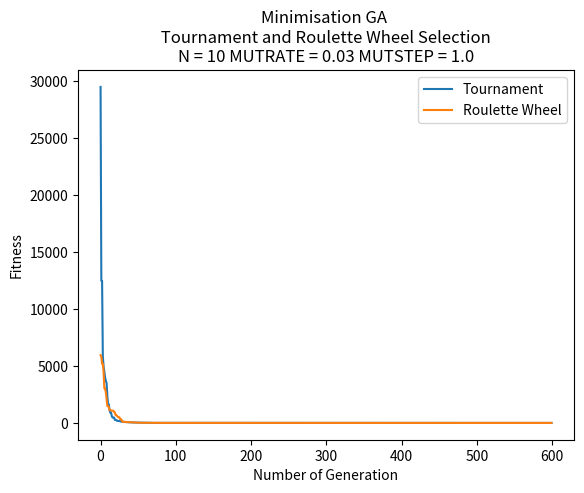

Recreate this plot in Python.
import random
import copy
import math
import matplotlib.pyplot as plt

# Each individual is represented by a data structure,
# consisting of an array of binary genes and a fitness value


class individual:
    gene = []
    fitness = 0

    def __repr__(self):
        return "Gene string " + "".join(str(x) for x in self.gene) + " - fitness: " + str(self.fitness)


# The initial population array of such individuals,
# and random gene length number of 10 and population of 50
P = 50
N = 10
GENERATIONS = 600  # initialise 600 generations

# random mutation rate and mutation step
MUTRATE = 0.03
MUTSTEP = 1.0

# Calculate individual's fitness


def mini_function(ind):
    fitness = 0
    squared = 0
    first_expression = (ind.gene[0] - 1) ** 2 # (x1-1)^2
    second_expression = 0
    for i in range(1, N):
        # exp = [2 * xi^2 - x(i-1)]^2
        squared = i * ((2*ind.gene[i]*ind.gene[i] - ind.gene[i-1]) ** 2)
        # i * exp
        second_expression += squared 
    # (x1-1)^2 + SUM{ i* [2 * xi^2 - x(i-1)]^2 }
    fitness = first_expression + second_expression
    return fitness

# Calculate population's fitness
# list parameter


def total_fitness(population):
    totalfit = 0
    for ind in population:
        totalfit += ind.fitness
    return totalfit

# Initialise original population


def initialise_population():
    population = []
    # Initialise population with random candidate solutions
    # Generate random genes and append to a temporary gene list
    # Assign fitness and gene to individual and append one to population
    for x in range(0, P):
        tempgene = []
        for x in range(0, N):
            # a random gene between -10 and 10 (inclusive)
            tempgene.append(random.uniform(-10, 10))
        # print(tempgene)
        newindi = individual()  # initialise new instance
        # copy the gene from tempgene and assign to gene of individual
        newindi.gene = tempgene.copy()
        # initialise instance's fitness
        newindi.fitness = mini_function(newindi)
        population.append(newindi)
    return population

# Tourament Selection Process


def touranment_selection(population):
    offspring = []
    # Select two parents and recombine pairs of parents
    for i in range(0, P):
        parent1 = random.randint(0, P - 1)
        off1 = population[parent1]
        parent2 = random.randint(0, P - 1)
        off2 = population[parent2]
        # if one's fitness higher then add the smaller one to temp offsptring
        if (off1.fitness > off2.fitness):
            offspring.append(off2)
        else:
            offspring.append(off1)

    return offspring

# Roulette Wheel Selection Process


def RW_selection(population):
    # total fitness of initial pop
    total = 0
    for ind in population:
        total += 1/ind.fitness

    offspring = []
    # Roulette Wheel Selection Process
    # Select two parents and recombine pairs of parents
    for i in range(0, P):
        selection_point = random.uniform(0.0, total)
        running_total = 0
        j = 0
        while running_total <= selection_point:
            running_total += 1 / (population[j].fitness)
            j += 1
            if(j == P):
                break

        # print(running_total)
        # print(j)
        offspring.append(copy.deepcopy(population[j-1]))

    return offspring

# Single-point Crossover process


def crossover(offspring):
    # Recombine pairs of parents from offspring
    crossover_offspring = []
    for i in range(0, P, 2):
        # pick up one random point in the gene length
        crosspoint = random.randint(1, N - 1)
        # 2 new temporary instances
        temp1 = individual()
        temp2 = individual()
        # 2 heads and 2 tails
        head1 = []
        tail1 = []
        head2 = []
        tail2 = []
        # print(offspring[i].gene, offspring[i+1].gene, crosspoint)
        # 0 to crosspoint adding gene to each head
        for j in range(0, crosspoint):
            head1.append(offspring[i].gene[j])
            head2.append(offspring[i + 1].gene[j])
        # crosspoint to N adding gene to each tail
        for j in range(crosspoint, N):
            tail2.append(offspring[i + 1].gene[j])
            tail1.append(offspring[i].gene[j])
        # print("head1 + tail2")
        # print(head1, tail2)
        # print("head2 + tail1")
        # print(head2, tail1)
        temp1.gene = head1 + tail2  # add first gene after crossover to temp1
        temp2.gene = head2 + tail1  # add second gene after crossover to temp2
        # call counting_ones to add fitness to temporary indv
        temp1.fitness = mini_function(temp1)
        temp2.fitness = mini_function(temp2)
        # append temp1, temp2 respectively to crosover_offspring_offspring
        crossover_offspring.append(temp1)
        crossover_offspring.append(temp2)
        # print(crosover_offspring_offspring[i].gene, crosover_offspring_offspring[i+1].gene)

    return crossover_offspring

# Bit-wise Mutation


def mutation(crossover_offspring, MUTRATE, MUTSTEP):
    # Mutate the result of new_offspring
    # Bit-wise Mutation
    mutate_offspring = []
    for i in range(0, P):
        new_indi = individual()
        new_indi.gene = []
        for j in range(0, N):
            gene = crossover_offspring[i].gene[j]
            ALTER = random.uniform(0.0, MUTSTEP)
            MUTPROB = random.uniform(0.0, 100.0)
            if (MUTPROB < (100*MUTRATE)):
                if(random.randint(0, 1) == 1):  # if random num is 1, add ALTER
                    gene += ALTER
                else:  # if random num is 0, minus ALTER
                    gene -= ALTER
                if(gene > 5.12):  # if gene value is larger than 5.12, reset it to 5.12
                    gene = 5.12
                if(gene < -5.12):  # if gene value is smaller than -5.12, reset it to -5.12
                    gene = -5.12
            new_indi.gene.append(gene)
        # add fitness to instance by calling mini_function
        new_indi.fitness = mini_function(new_indi)
        mutate_offspring.append(new_indi)

    return mutate_offspring

# Descending sorting


def sorting(population):
    #  descending sorting based on individual's fitness
    population.sort(key=lambda individual: individual.fitness, reverse=True)

    return population

# Minimisation Optimisation


def optimising(population, new_population):
    # more optimising
    # sorting instance with descending fitness
    population = sorting(population)

    # take the two instance with the worst fitness in the old population at index -1 and index -2
    worstFit_old_1 = population[-1]
    worstFit_old_2 = population[-2]

    # overwrite the old population with mutate_offspring
    population = copy.deepcopy(new_population)

    # sorting instance with descending fitness
    population = sorting(population)

    # after deepcopy new pop to old pop
    # take two instances with the best fitness in the new population at index 0 and index 1
    bestFit_new_1 = population[0]
    bestFit_new_2 = population[1]

    # compare the fitness btw the ones in the old pop and the ones in the new pop
    # replace the two best fitness/gene by the two worst fitness/gene at specific index in the new population
    if(worstFit_old_1.fitness < bestFit_new_1.fitness):
        population[0].gene = worstFit_old_1.gene
        population[0].fitness = worstFit_old_1.fitness
    if(worstFit_old_2.fitness < bestFit_new_2.fitness):
        population[1].gene = worstFit_old_2.gene
        population[1].fitness = worstFit_old_2.fitness

    return population


def GA(population, Selection, MUTRATE, MUTSTEP):
    # ===========GENETIC ALGORITHM===============
    # storing data to plot
    meanFit_values = []
    minFit_values = []

    for gen in range(0, GENERATIONS):
        # touranment selection process / RW selection process
        offspring = Selection(population)
        # crossover process
        crossover_offspring = crossover(offspring)
        # mutation process
        mutate_offspring = mutation(crossover_offspring, MUTRATE, MUTSTEP)
        # optimising
        population = optimising(population, mutate_offspring)

        # calculate Max and Mean Fitness
        # storing fitness in a list
        Fit = []
        for ind in population:
            Fit.append(mini_function(ind))
        # print(Fit)

        minFit = min(Fit)  # take out the min fitness among fitnesses in Fit
        meanFit = sum(Fit) / P  # sum all the fitness and divide by P size

        # append minFit and meanFit respectively to MinFit_values and MeanFit_values
        minFit_values.append(minFit)
        meanFit_values.append(meanFit)

        # display
        # print("GENERATION " + str(gen + 1))
    print("Min Fitness: " + str(minFit) + "\n")
    print("Mean Fitness: " + str(meanFit) + "\n")

    return minFit_values, meanFit_values


# plotting
plt.ylabel("Fitness")
plt.xlabel("Number of Generation")

# Storing
minFit_data1 = []
minFit_data2 = []
minFit_data3 = []
minFit_data4 = []

meanFit_data1 = []
meanFit_data2 = []
meanFit_data3 = []
meanFit_data4 = []


# EXPERIMENT

# =============================================================
# TOURANMENT vs ROULETTE WHEEL SELECTION COMPARISON
# =============================================================

# [----------------- UNCOMMENT THIS AND ALTER N TO TEST -----------------]
# N = 10
# GENERATIONS = 600
plt.title("Minimisation GA \n Tournament and Roulette Wheel Selection \n"
        + "N = " + str(N) + " MUTRATE = " + str(MUTRATE) + " MUTSTEP = " + str(MUTSTEP))

# initialise original population
population = initialise_population()

minFit_data1, meanFit_data1 = GA(population, touranment_selection, 0.03, 1.0)
minFit_data2, meanFit_data2 = GA(population, RW_selection, 0.03, 1.0)

plt.plot(minFit_data1, label="Tournament")
plt.plot(minFit_data2, label="Roulette Wheel")
# [----------------- UNCOMMENT THIS AND ALTER N TO TEST -----------------]

# N = 10
# GENERATIONS = 600
# MUTRATE = 0.03
# MUTSTEP = 1.0
# Min Fitness: 0.07047215690374192 - TS
# Min Fitness: 0.0040744373402650386 - RW


# N = 10
# GENERATIONS = 2000
# MUTRATE = 0.03
# MUTSTEP = 1.0
# Min Fitness: 0.5000076286981088 - TS
# Min Fitness: 0.5000168729605512 - RW

# N = 50
# GENERATIONS = 4000
# MUTRATE = 0.03
# MUTSTEP = 1.0
# Min Fitness: 8.730959720472542 - TS
# Min Fitness: 13.398260123920641 - RW


# =============================================================
# TOURANMENT SELECTION
# =============================================================


# Best Fitness and Mean Fitness of TS
# [----------------- UNCOMMENT THIS TO TEST -----------------]
# plt.title("Minimisation GA - Tournament Selection \n"
#             + "N = " + str(N) + " MUTRATE = " + str(MUTRATE) + " MUTSTEP = " + str(MUTSTEP))

# # initialise original population
# population = initialise_population()

# minFit_data1, meanFit_data1 = GA(population, touranment_selection, 0.03, 1.0)

# plt.plot(minFit_data1, label="Min Fitness")
# plt.plot(meanFit_data1, label="Mean Fitness")

# [----------------- UNCOMMENT THIS TO TEST -----------------]
# N = 10
# MUTRATE = 0.03
# MUTSTEP = 1.0
# Min Fitness: 0.011527590079116795
# Mean Fitness: 0.7425531247516733


# Vary MUTRATE
# [----------------- UNCOMMENT THIS TO TEST -----------------]
# plt.title("Minimisation GA - Tournament Selection \n"
#             + "Vary MUTRATE")

# # initialise original population
# population = initialise_population()

# minFit_data1, meanFit_data1 = GA(population, touranment_selection, 0.3, 1.0)
# minFit_data2, meanFit_data2 = GA(population, touranment_selection, 0.03, 1.0)
# minFit_data3, meanFit_data3 = GA(population, touranment_selection, 0.003, 1.0)
# minFit_data4, meanFit_data4 = GA(population, touranment_selection, 0.0003, 1.0)

# plt.plot(minFit_data1, label="MUTRATE 0.3")
# plt.plot(minFit_data2, label="MUTRATE 0.03")
# plt.plot(minFit_data3, label="MUTRATE 0.003")
# plt.plot(minFit_data4, label="MUTRATE 0.0003")
# [----------------- UNCOMMENT THIS TO TEST -----------------]
# N = 10
# MUTSTEP = 1.0
# Min Fitness: 1.2020694193533954   - MUTRATE 0.3
# Min Fitness: 0.505488373883888 - MUTRATE 0.03
# Min Fitness: 1.9845575126780761   - MUTRATE 0.003
# Min Fitness: 9.81276143781134   - MUTRATE 0.0003


# =============================================================
# ROULETTE WHEEL SELECTION
# =============================================================


# Best Fitness and Mean Fitness of RW
# [----------------- UNCOMMENT THIS TO TEST -----------------]
# plt.title("Minimisation GA - Roulette Wheel Selection \n"
#              + "N = " + str(N) + " MUTRATE = " + str(MUTRATE) + " MUTSTEP = " + str(MUTSTEP))

# # initialise original population
# population = initialise_population()

# minFit_data1, meanFit_data1 = GA(population, RW_selection, 0.03, 1.0)

# plt.plot(minFit_data1, label="Min Fitness")
# plt.plot(meanFit_data1, label="Mean Fitness")
# [----------------- UNCOMMENT THIS TO TEST -----------------]
# N = 10
# MUTRATE = 0.03
# MUTSTEP = 1.0
# Min Fitness: 0.03372919809378878
# Mean Fitness: 0.5167875596054593


# Vary MUTRATE
# [----------------- UNCOMMENT THIS TO TEST -----------------]
# plt.title("Minimisation GA - Roulette Wheel Selection \n"
#             + "Vary MUTRATE")

# # initialise original population
# population = initialise_population()

# minFit_data1, meanFit_data1 = GA(population, RW_selection, 0.3, 1.0)
# minFit_data2, meanFit_data2 = GA(population, RW_selection, 0.03, 1.0)
# minFit_data3, meanFit_data3 = GA(population, RW_selection, 0.003, 1.0)
# minFit_data4, meanFit_data4 = GA(population, RW_selection, 0.0003, 1.0)

# plt.plot(minFit_data1, label="MUTRATE 0.3")
# plt.plot(minFit_data2, label="MUTRATE 0.03")
# plt.plot(minFit_data3, label="MUTRATE 0.003")
# plt.plot(minFit_data4, label="MUTRATE 0.0003")
# [----------------- UNCOMMENT THIS TO TEST -----------------]
# N = 10
# MUTSTEP = 1.0
# Min Fitness: 0.5512263916570717 -  MUTRATE 0.3
# Min Fitness: 0.6362177568173231  - MUTRATE 0.03
# Min Fitness: 0.8762496808258389 - MUTRATE 0.003
# Min Fitness: 268.515837998209 - MUTRATE 0.0003


# DISPLAY PLOT
plt.legend(loc="upper right")
plt.show()
